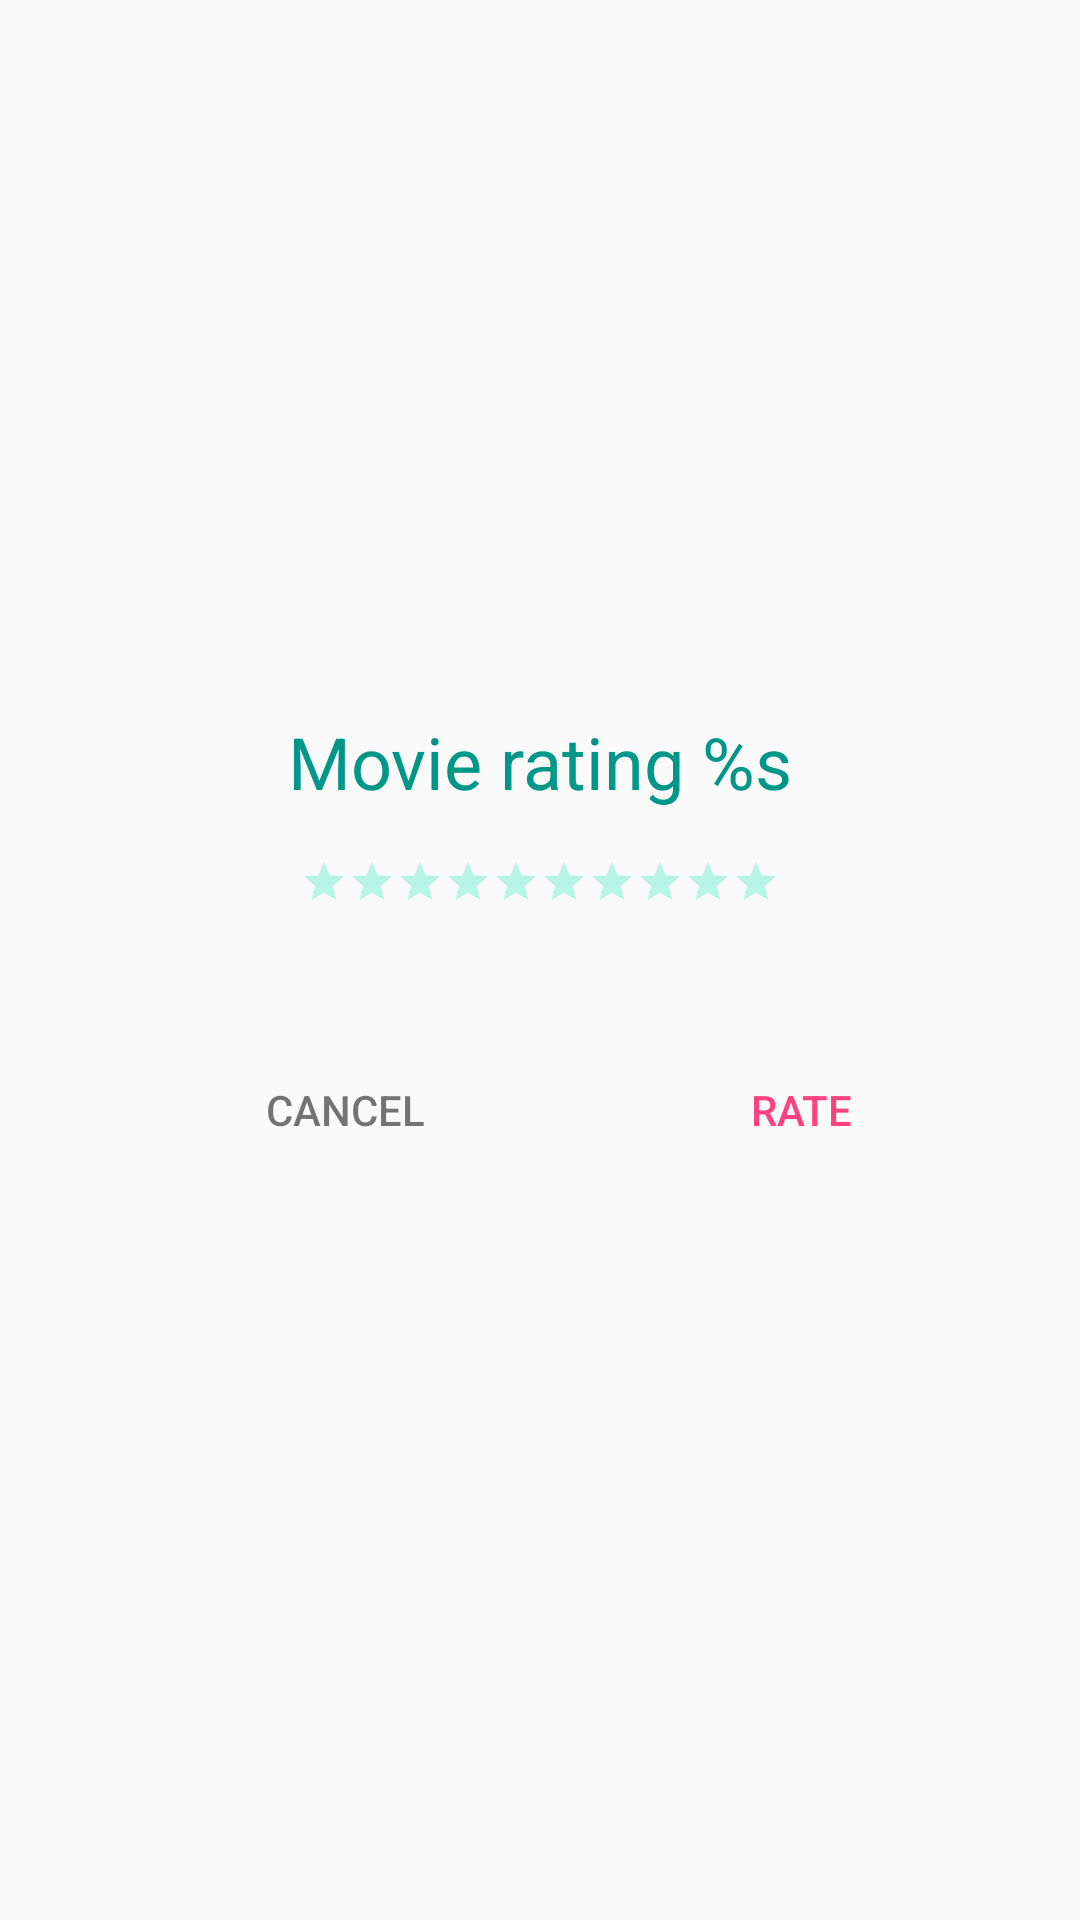

Layout XML and referenced resources for this Android screen:
<!-- AndroidManifest.xml: application theme AppTheme -->
<!-- res/layout/fragment_dialog_rating.xml -->
<?xml version="1.0" encoding="utf-8"?>
<LinearLayout
    xmlns:android="http://schemas.android.com/apk/res/android"
    xmlns:tools="http://schemas.android.com/tools"
    android:layout_width="match_parent"
    android:layout_height="match_parent"
    android:gravity="center"
    android:orientation="vertical">

    <TextView
        android:id="@+id/tvTitle"
        android:layout_width="match_parent"
        android:layout_height="wrap_content"
        android:layout_marginTop="@dimen/margin_default"
        android:ellipsize="end"
        android:gravity="center"
        android:maxLines="2"
        android:text="@string/title_rating"
        android:textColor="@color/colorPrimary"
        android:textSize="@dimen/text_size_title"/>

    <RatingBar
        android:id="@+id/rbMovieRating"
        style="@style/StarSmallRatingBar"
        android:layout_width="wrap_content"
        android:layout_height="wrap_content"
        android:layout_gravity="center_horizontal"
        android:layout_margin="@dimen/margin_default"
        android:layout_marginTop="@dimen/padding_default"
        android:isIndicator="false"
        android:max="10"
        android:numStars="10"
        android:stepSize="0.5"
        android:theme="@style/StarRatingBar"
        tools:rating="7.5"
        />


    <ProgressBar
        android:id="@+id/pbPagination"
        style="?android:attr/progressBarStyleHorizontal"
        android:layout_width="match_parent"
        android:layout_height="wrap_content"
        android:layout_gravity="bottom|center_horizontal"
        android:indeterminate="true"
        android:visibility="gone"
        />

    <TextView
        android:id="@+id/tvError"
        android:layout_width="match_parent"
        android:layout_height="wrap_content"
        android:layout_marginTop="@dimen/margin_half"
        android:ellipsize="end"
        android:gravity="center"
        android:text="@string/err_message_input_rating"
        android:textColor="@color/red"
        android:textSize="@dimen/text_size_small"
        android:textStyle="bold"
        android:visibility="gone"/>

    <LinearLayout
        android:layout_width="match_parent"
        android:layout_height="wrap_content"
        android:layout_gravity="center"
        android:layout_marginBottom="@dimen/margin_large"
        android:layout_marginEnd="@dimen/margin_large"
        android:layout_marginStart="@dimen/margin_large"
        android:layout_marginTop="@dimen/margin_half"
        android:orientation="horizontal">

        <Button
            android:id="@+id/btnCancel"
            style="@style/Widget.AppCompat.Button.ButtonBar.AlertDialog"
            android:layout_width="wrap_content"
            android:layout_height="wrap_content"
            android:layout_marginEnd="@dimen/margin_half"
            android:layout_marginStart="@dimen/margin_default"
            android:layout_weight="1"
            android:text="@string/btn_cancel"
            android:textColor="@color/darkGray"
            />

        <Button
            android:id="@+id/btnRate"
            style="@style/Widget.AppCompat.Button.ButtonBar.AlertDialog"
            android:layout_width="wrap_content"
            android:layout_height="wrap_content"
            android:layout_weight="1"
            android:text="@string/btn_rate"/>
    </LinearLayout>

</LinearLayout>
<!-- resources referenced by this layout -->
<resources>
  <color name="colorPrimary">#009688</color>
  <color name="darkGray">#8a000000</color>
  <color name="red">#f44336</color>
  <dimen name="margin_default">16dp</dimen>
  <dimen name="margin_half">8dp</dimen>
  <dimen name="margin_large">24dp</dimen>
  <dimen name="padding_default">16dp</dimen>
  <dimen name="text_size_small">14sp</dimen>
  <dimen name="text_size_title">24sp</dimen>
  <string name="btn_cancel">Cancel</string>
  <string name="btn_rate">Rate</string>
  <string name="err_message_input_rating">Set Rating</string>
  <string name="title_rating" formatted="true">Movie rating %s</string>
  
      /*Star details*/
  <style name="StarRatingBar" parent="Theme.AppCompat">
          <item name="colorControlNormal">@color/green</item>
          <item name="colorControlActivated">@color/colorAccent</item>
      </style>
  <style name="StarSmallRatingBar" parent="Base.Widget.AppCompat.RatingBar.Small">
          <item name="android:minHeight">36dp</item>
          <item name="android:maxHeight">36dp</item>
      </style>
  <style name="AppTheme" parent="Theme.AppCompat.Light.NoActionBar">
          
          <item name="colorPrimary">@color/colorPrimary</item>
          <item name="colorPrimaryDark">@color/colorPrimaryDark</item>
          <item name="colorAccent">@color/colorAccent</item>
          <item name="colorControlNormal">@android:color/white</item>
          <item name="android:windowContentTransitions">true</item>
          <item name="android:itemTextAppearance">@style/MenuTextAppearance</item>
      </style>
  <color name="green">#1de9b6</color>
  <color name="colorAccent">#FF4081</color>
  <color name="colorPrimaryDark">#00796b</color>
  <style name="MenuTextAppearance" parent="@android:style/TextAppearance.Widget.IconMenu.Item">
          <item name="android:textColor">@color/colorPrimary</item>
      </style>
</resources>
